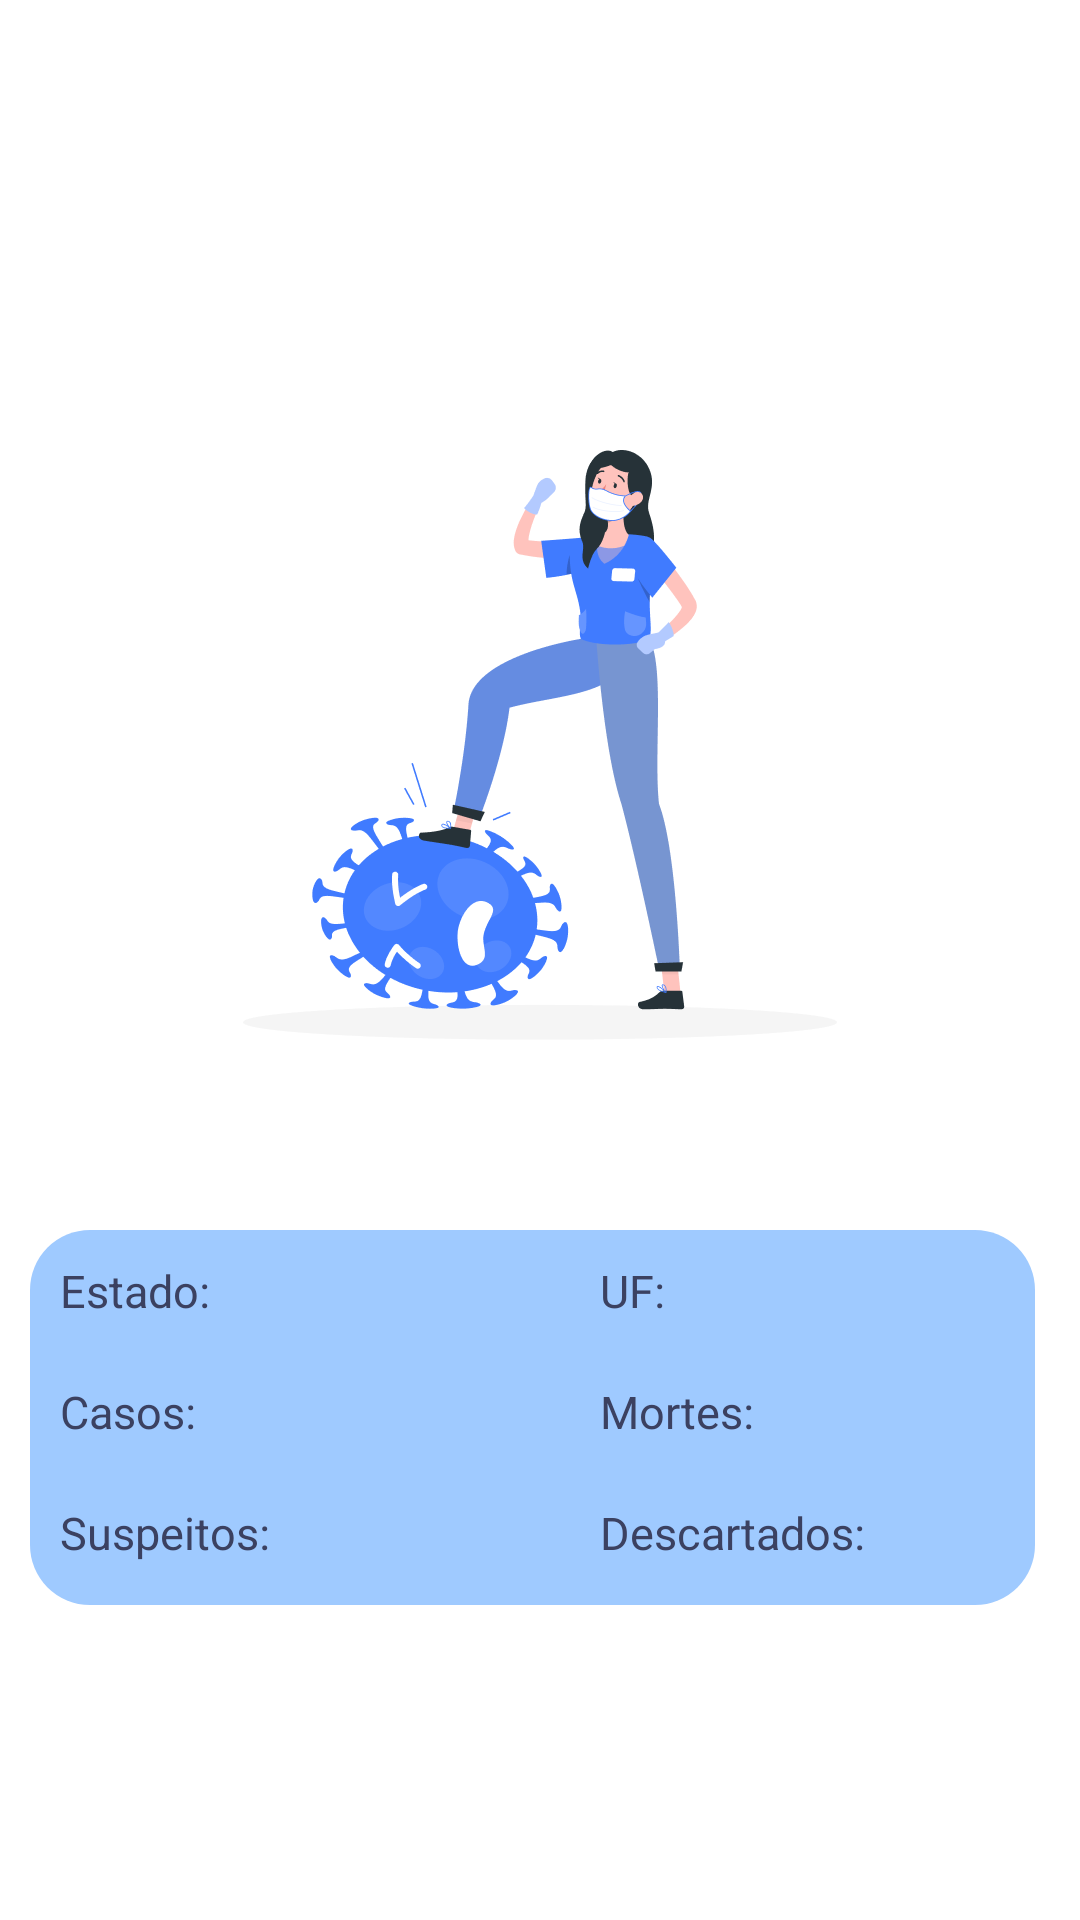

Write the Android layout XML for this screen, with the resource values it uses.
<!-- AndroidManifest.xml: application theme Theme.Covid19 -->
<!-- res/layout/fragment_location.xml -->
<?xml version="1.0" encoding="utf-8"?>
<RelativeLayout xmlns:android="http://schemas.android.com/apk/res/android"
    xmlns:tools="http://schemas.android.com/tools"
    android:layout_width="match_parent"
    android:layout_height="match_parent"
    android:background="@color/white"
    tools:context=".ui.fragment.LocationFragment">

    <LinearLayout
        android:layout_width="wrap_content"
        android:layout_height="wrap_content"
        android:layout_centerHorizontal="true"
        android:layout_marginTop="150dp">

        <ImageView
            android:layout_width="wrap_content"
            android:layout_height="wrap_content"
            android:src="@drawable/ilustracovid"></ImageView>


    </LinearLayout>

    <RelativeLayout
        android:layout_width="match_parent"
        android:layout_height="wrap_content"
        android:layout_marginTop="400dp"
        android:background="@color/white">

        <ImageView
            android:layout_width="match_parent"
            android:layout_height="125dp"
            android:layout_marginLeft="10dp"
            android:layout_marginTop="10dp"
            android:layout_marginRight="15dp"
            android:layout_marginBottom="10dp"
            android:background="@drawable/button_redondo"></ImageView>


        <View
            android:layout_width="match_parent"
            android:layout_height="1px"
            android:background="@color/white" />

        <TextView
            android:id="@+id/nestado"
            android:layout_width="wrap_content"
            android:layout_height="wrap_content"
            android:layout_marginLeft="20dp"
            android:layout_marginTop="20dp"
            android:layout_marginRight="5dp"
            android:layout_marginBottom="20dp"
            android:text="@string/estado"
            android:textColor="@color/blacktitle"
            android:textSize="15sp" />

        <TextView
            android:id="@+id/estado"
            android:layout_width="wrap_content"
            android:layout_height="wrap_content"
            android:layout_alignBaseline="@id/nestado"
            android:layout_toRightOf="@id/nestado"
            android:textColor="@color/white" />

        <TextView
            android:id="@+id/nuf"
            android:layout_width="wrap_content"
            android:layout_height="wrap_content"
            android:layout_alignBaseline="@+id/nestado"
            android:layout_marginLeft="200dp"
            android:layout_marginRight="5dp"
            android:text="@string/uf"
            android:textColor="@color/blacktitle"
            android:textSize="15sp" />

        <TextView
            android:id="@+id/uf"
            android:layout_width="wrap_content"
            android:layout_height="wrap_content"
            android:layout_alignBaseline="@id/nuf"
            android:layout_toRightOf="@id/nuf"
            android:textColor="@color/white" />

        <TextView
            android:id="@+id/ncasos"
            android:layout_width="wrap_content"
            android:layout_height="wrap_content"
            android:layout_below="@id/nestado"
            android:layout_marginLeft="20dp"
            android:layout_marginRight="5dp"
            android:text="@string/casos"
            android:textColor="@color/blacktitle"
            android:textSize="15sp" />

        <TextView
            android:id="@+id/casos"
            android:layout_width="wrap_content"
            android:layout_height="wrap_content"
            android:layout_alignBaseline="@id/ncasos"
            android:layout_toRightOf="@id/ncasos"
            android:textColor="@color/white" />

        <TextView
            android:id="@+id/ndeaths"
            android:layout_width="wrap_content"
            android:layout_height="wrap_content"
            android:layout_alignBaseline="@id/ncasos"
            android:layout_marginLeft="200dp"
            android:layout_marginRight="5dp"
            android:text="@string/mortes"
            android:textColor="@color/blacktitle"
            android:textSize="15sp" />

        <TextView
            android:id="@+id/deaths"
            android:layout_width="wrap_content"
            android:layout_height="wrap_content"
            android:layout_alignBaseline="@id/ndeaths"
            android:layout_toRightOf="@id/ndeaths"
            android:textColor="@color/white" />

        <TextView
            android:id="@+id/nsuspects"
            android:layout_width="wrap_content"
            android:layout_height="wrap_content"
            android:layout_below="@id/ncasos"
            android:layout_marginLeft="20dp"
            android:layout_marginTop="20dp"
            android:layout_marginRight="5dp"
            android:layout_marginBottom="20dp"
            android:text="@string/suspeitos"
            android:textColor="@color/blacktitle"
            android:textSize="15sp" />

        <TextView
            android:id="@+id/suspects"
            android:layout_width="wrap_content"
            android:layout_height="wrap_content"
            android:layout_alignBaseline="@id/nsuspects"
            android:layout_toRightOf="@id/nsuspects"
            android:textColor="@color/white" />

        <TextView
            android:id="@+id/nrefuses"
            android:layout_width="wrap_content"
            android:layout_height="wrap_content"
            android:layout_alignBaseline="@id/nsuspects"
            android:layout_marginLeft="200dp"
            android:layout_marginRight="5dp"
            android:text="@string/descartados"
            android:textColor="@color/blacktitle"
            android:textSize="15sp" />

        <TextView
            android:id="@+id/refuses"
            android:layout_width="wrap_content"
            android:layout_height="wrap_content"
            android:layout_alignBaseline="@id/nrefuses"
            android:layout_toRightOf="@id/nrefuses"
            android:textColor="@color/white" />

    </RelativeLayout>

</RelativeLayout>
<!-- resources referenced by this layout -->
<resources>
  <color name="blacktitle">#3b4161</color>
  <color name="white">#FFFFFF</color>
  <!-- drawable button_redondo (drawable) -->
  <?xml version="1.0" encoding="utf-8"?>
  <shape xmlns:android="http://schemas.android.com/apk/res/android" android:shape="rectangle">
      <solid android:color="@color/bluebackground"></solid>
      <corners android:radius="20dp"/>
  </shape>
  <!-- drawable ilustracovid: png bitmap (drawable-hdpi, 15991 bytes) -->
  <string name="casos">Casos: </string>
  <string name="descartados">Descartados: </string>
  <string name="estado">Estado: </string>
  <string name="mortes">Mortes: </string>
  <string name="suspeitos">Suspeitos: </string>
  <string name="uf">UF: </string>
  <style name="Theme.Covid19" parent="Theme.MaterialComponents.DayNight.NoActionBar">
          
          <item name="colorPrimary">@color/purple_500</item>
          <item name="colorPrimaryDark">@color/purple_700</item>
          <item name="colorOnPrimary">@color/white</item>
          
          <item name="colorSecondary">@color/teel_200</item>
          <item name="colorSecondaryVariant">@color/teel_700</item>
          <item name="colorOnSecondary">@color/black</item>
          
          <item name="android:statusBarColor" tools:targetApi="l">?attr/colorPrimaryVariant</item>
          
      </style>
  <color name="bluebackground">#9FCAFF</color>
  <color name="purple_500">#6200EE</color>
  <color name="purple_700">#3700B3</color>
  <color name="teel_200">#03DAC6</color>
  <color name="teel_700">#018786</color>
  <color name="black">#000000</color>
</resources>
